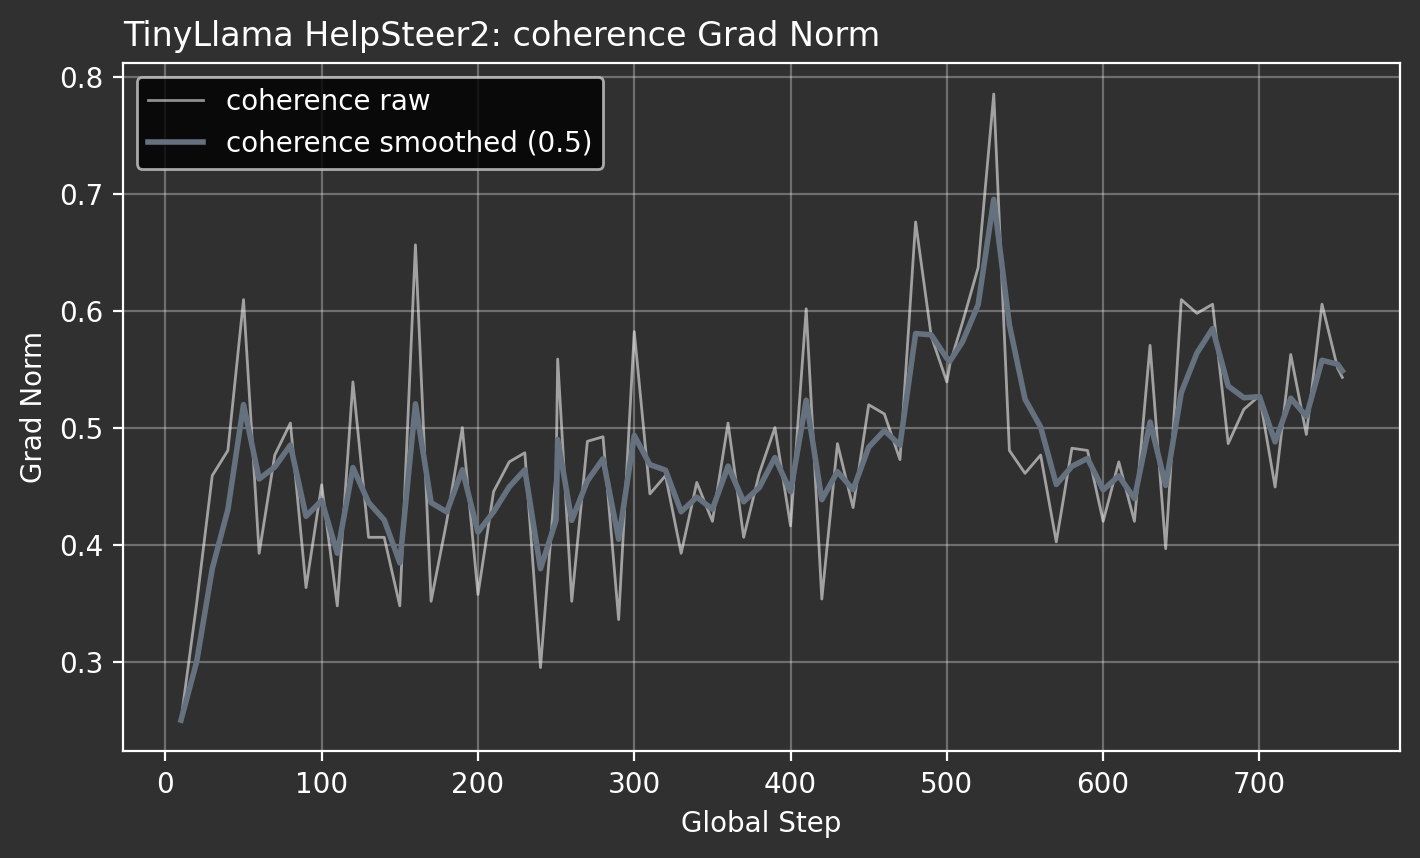

Values plotted in this chart, from the file beside it:
attribute, global_step, grad_norm
coherence, 10, 0.25
coherence, 20, 0.3496
coherence, 30, 0.459
coherence, 40, 0.4805
coherence, 50, 0.6094
coherence, 60, 0.3926
coherence, 70, 0.4766
coherence, 80, 0.5039
coherence, 90, 0.3633
coherence, 100, 0.4512
coherence, 110, 0.3477
coherence, 120, 0.5391
coherence, 130, 0.4062
coherence, 140, 0.4062
coherence, 150, 0.3477
coherence, 160, 0.6562
coherence, 170, 0.3516
coherence, 180, 0.4199
coherence, 190, 0.5
coherence, 200, 0.3574
coherence, 210, 0.4453
coherence, 220, 0.4707
coherence, 230, 0.4785
coherence, 240, 0.2949
coherence, 250, 0.4629
coherence, 251, 0.5586
coherence, 260, 0.3516
coherence, 270, 0.4883
coherence, 280, 0.4922
coherence, 290, 0.3359
coherence, 300, 0.582
coherence, 310, 0.4434
coherence, 320, 0.459
coherence, 330, 0.3926
coherence, 340, 0.4531
coherence, 350, 0.4199
coherence, 360, 0.5039
coherence, 370, 0.4062
coherence, 380, 0.4609
coherence, 390, 0.5
coherence, 400, 0.416
coherence, 410, 0.6016
coherence, 420, 0.3535
coherence, 430, 0.4863
coherence, 440, 0.4316
coherence, 450, 0.5195
coherence, 460, 0.5117
coherence, 470, 0.4727
coherence, 480, 0.6758
coherence, 490, 0.5781
coherence, 500, 0.5391
coherence, 502, 0.5547
coherence, 510, 0.5898
coherence, 520, 0.6367
coherence, 530, 0.7852
coherence, 540, 0.4805
coherence, 550, 0.4609
coherence, 560, 0.4766
coherence, 570, 0.4023
coherence, 580, 0.4824
... 18 more rows
